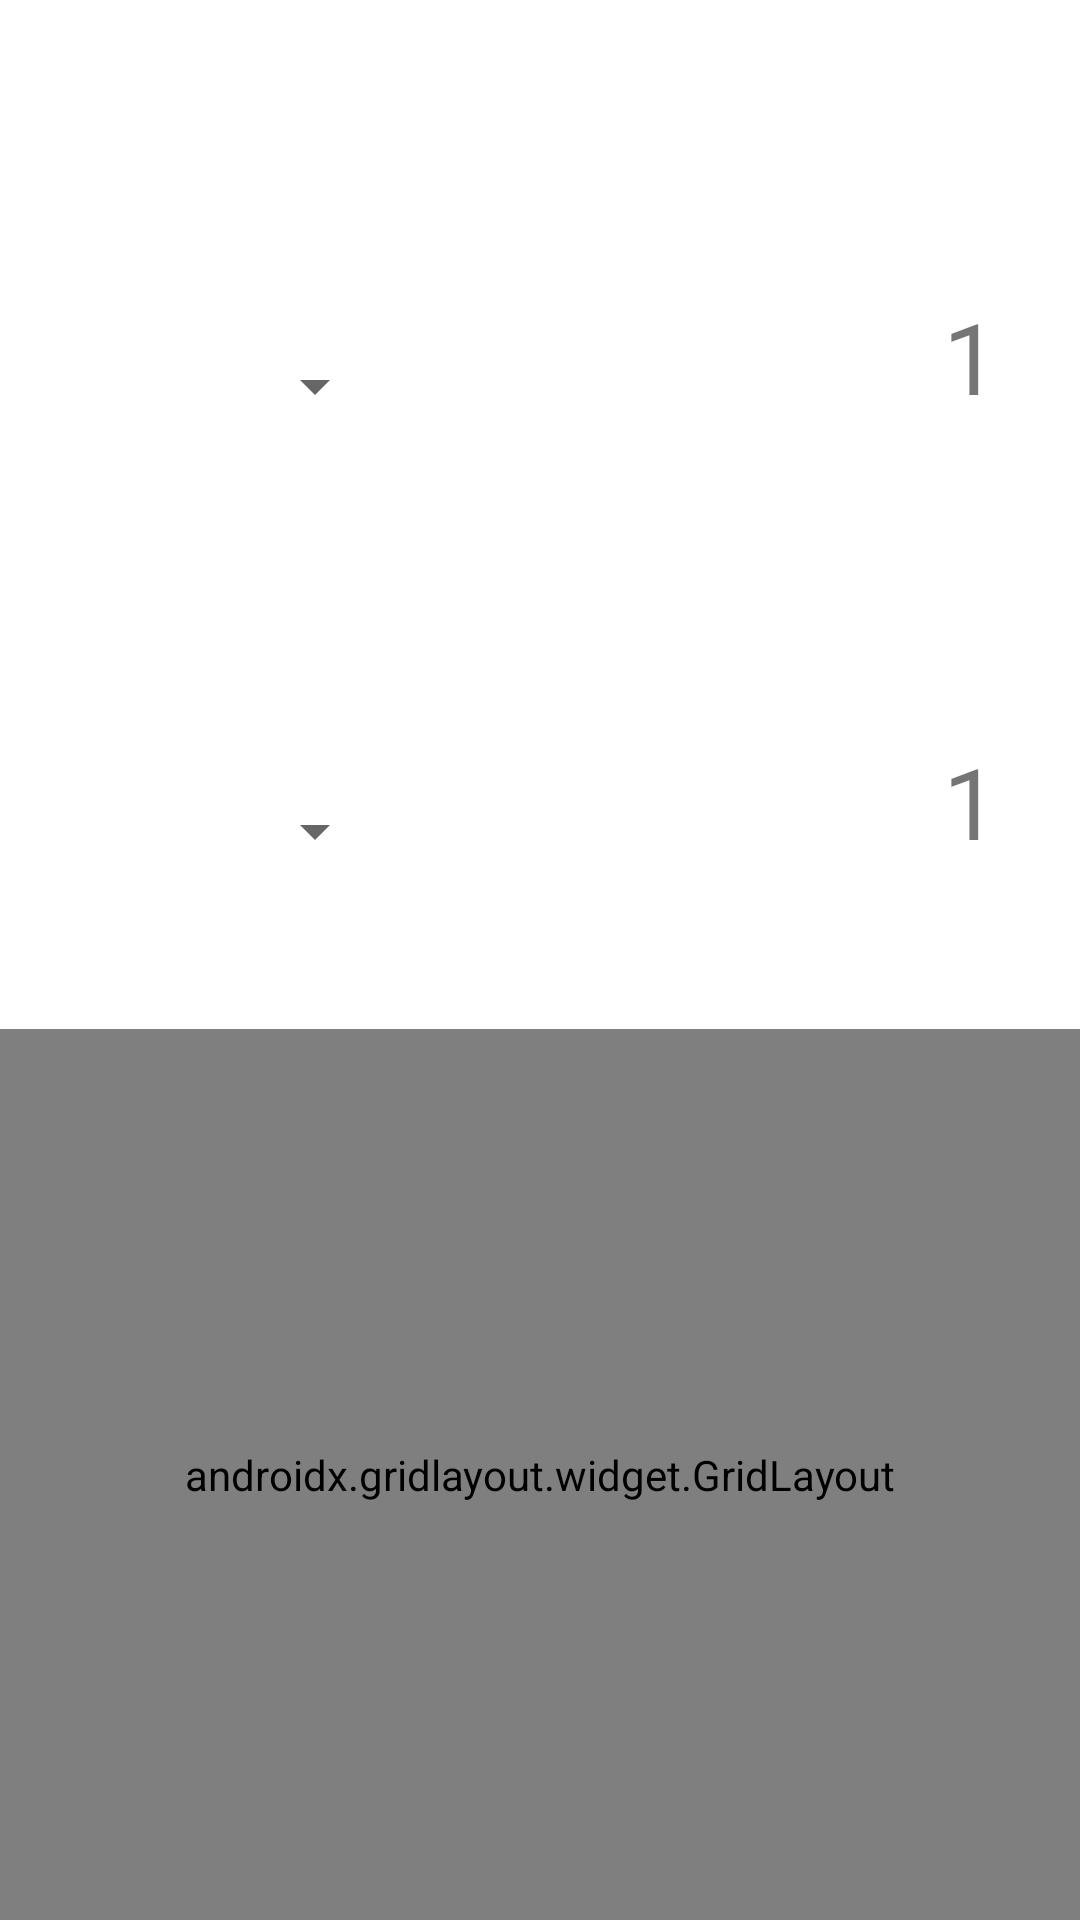

Here is an Android app screen rendered from its layout file. Give the layout XML and the strings, colors and styles it references.
<!-- AndroidManifest.xml: fallback theme Theme.MaterialComponents.DayNight.NoActionBar -->
<!-- res/layout/converter_activity.xml -->
<?xml version="1.0" encoding="utf-8"?>
<LinearLayout xmlns:android="http://schemas.android.com/apk/res/android"
    xmlns:tools="http://schemas.android.com/tools"
    android:layout_width="match_parent"
    android:layout_height="match_parent"
    xmlns:app="http://schemas.android.com/apk/res-auto"
    android:orientation="vertical"
    android:forceDarkAllowed="false"
    tools:context=".ConverterActivity">

    <LinearLayout
        android:layout_width="match_parent"
        android:layout_height="wrap_content"
        android:orientation="horizontal"
        android:gravity="center_vertical"
        android:paddingStart="10sp"
        android:paddingEnd="10sp"
        android:paddingBottom="10sp">

        <ImageButton
            android:id="@+id/return_btn"
            android:layout_width="@dimen/medium_text_size"
            android:layout_height="wrap_content"
            android:layout_gravity="center_vertical"
            android:background="@color/none"
            android:src="@drawable/resource_return" />

        <TextView
            android:id="@+id/legend"
            android:layout_width="0dp"
            android:layout_height="wrap_content"
            android:layout_weight="1"
            android:layout_marginEnd="@dimen/medium_text_size"
            android:gravity="center"
            android:text=""
            android:textSize="@dimen/small_text_size" />

    </LinearLayout>


    <LinearLayout
        android:layout_width="match_parent"
        android:layout_height="match_parent"
        android:id="@+id/screen"
        android:orientation="vertical">

        <LinearLayout
            android:id="@+id/display"
            android:layout_width="match_parent"
            android:layout_height="0dp"
            android:layout_weight="1"
            android:orientation="vertical">
            <LinearLayout
                android:layout_width="match_parent"
                android:layout_height="0dp"
                android:layout_weight="1"
                tools:ignore="NestedWeights"
                android:orientation="vertical"
                android:gravity="center_vertical"
                android:padding="@dimen/small_text_size">

                <LinearLayout
                    android:layout_width="match_parent"
                    android:layout_height="wrap_content"
                    android:gravity="bottom">

                    <Spinner
                        android:id="@+id/units1"
                        android:layout_width="0dp"
                        android:layout_height="wrap_content"
                        style="@style/Spinner"
                        android:layout_weight="1"/>

                    <androidx.appcompat.widget.AppCompatTextView
                        android:id="@+id/value1"
                        android:layout_width="0dp"
                        android:layout_height="@dimen/big_text_size"
                        android:layout_weight="2"
                        android:autoSizeTextType="uniform"
                        android:autoSizeMaxTextSize="@dimen/medium_text_size"
                        android:maxLines="1"
                        android:maxLength="@integer/converter_max_length"
                        android:text="@string/initialConversion"
                        android:gravity="bottom|end"/>

                </LinearLayout>

                <TextView
                    android:id="@+id/unit1"
                    android:layout_width="wrap_content"
                    android:layout_height="wrap_content"
                    android:forceDarkAllowed="false"
                    android:layout_gravity="end"
                    android:gravity="top|end"/>

            </LinearLayout>

            <LinearLayout
                android:layout_width="match_parent"
                android:layout_height="0dp"
                android:layout_weight="1"
                tools:ignore="NestedWeights"
                android:orientation="vertical"
                android:gravity="center_vertical"
                android:padding="@dimen/small_text_size">

                <LinearLayout
                    android:layout_width="match_parent"
                    android:layout_height="wrap_content"
                    android:gravity="bottom">

                    <Spinner
                        android:id="@+id/units2"
                        android:layout_width="0dp"
                        android:layout_height="wrap_content"
                        android:layout_weight="1"
                        style="@style/Spinner"/>

                    <androidx.appcompat.widget.AppCompatTextView
                        android:id="@+id/value2"
                        android:layout_width="0dp"
                        android:layout_height="@dimen/big_text_size"
                        android:layout_weight="2"
                        android:autoSizeTextType="uniform"
                        android:autoSizeMaxTextSize="@dimen/medium_text_size"
                        android:maxLines="1"
                        android:maxLength="@integer/converter_max_length"
                        android:text="@string/initialConversion"
                        android:gravity="bottom|end"/>

                </LinearLayout>

                <TextView
                    android:id="@+id/unit2"
                    android:layout_width="wrap_content"
                    android:layout_height="wrap_content"
                    android:forceDarkAllowed="false"
                    android:layout_gravity="end"
                    android:gravity="top|end"/>

            </LinearLayout>

        </LinearLayout>

        <androidx.gridlayout.widget.GridLayout
            android:id="@+id/grid"
            android:layout_width="match_parent"
            android:layout_height="0dp"
            android:layout_weight="1"
            android:backgroundTint="@null"
            android:background="?colorPrimary"
            app:columnCount="4"
            app:rowCount="4">


            <Button
                android:id="@+id/buttonOne"
                style="@style/button_regular"
                android:text="@string/one_btn"
                app:layout_columnWeight="1"
                app:layout_rowWeight="1" />

            <Button
                android:id="@+id/buttonTwo"
                style="@style/button_regular"
                android:text="@string/two_btn"
                app:layout_columnWeight="1"
                app:layout_rowWeight="1" />

            <Button
                android:id="@+id/buttonThree"
                style="@style/button_regular"
                android:text="@string/three_btn"
                app:layout_columnWeight="1"
                app:layout_rowWeight="1" />


            <Button
                android:id="@+id/buttonFour"
                style="@style/button_regular"
                android:text="@string/four_btn"
                app:layout_column="0"
                app:layout_row="1"
                app:layout_columnWeight="1"
                app:layout_rowWeight="1" />

            <Button
                android:id="@+id/buttonFive"
                style="@style/button_regular"
                android:text="@string/five_btn"
                app:layout_columnWeight="1"
                app:layout_rowWeight="1" />

            <Button
                android:id="@+id/buttonSix"
                style="@style/button_regular"
                android:text="@string/six_btn"
                app:layout_columnWeight="1"
                app:layout_rowWeight="1" />

            <ImageButton
                android:id="@+id/toggle_negative_btn"
                style="@style/button_operational"
                android:src="@drawable/plus_active_sign"
                android:tag="plus"
                app:layout_rowSpan="2"
                app:layout_columnWeight="1"
                android:visibility="gone"
                app:layout_rowWeight="1"
                app:layout_row="1"
                app:layout_column="3"
                android:contentDescription="@string/backspace" />


            <Button
                android:id="@+id/buttonSeven"
                style="@style/button_regular"
                android:text="@string/seven_btn"
                app:layout_columnWeight="1"
                app:layout_rowWeight="1" />


            <Button
                android:id="@+id/buttonEight"
                style="@style/button_regular"
                android:text="@string/eight_btn"
                app:layout_columnWeight="1"
                app:layout_rowWeight="1" />

            <Button
                android:id="@+id/buttonNine"
                style="@style/button_regular"
                android:text="@string/nine_btn"
                app:layout_columnWeight="1"
                app:layout_rowWeight="1" />

            <ImageButton
                android:id="@+id/buttonDelete"
                style="@style/button_operational"
                android:src="@drawable/backspace"
                app:layout_column="0"
                app:layout_row="3"
                app:layout_columnWeight="1"
                app:layout_rowWeight="1"
                android:contentDescription="@string/backspace" />

            <Button
                android:id="@+id/buttonZero"
                style="@style/button_regular"
                android:text="@string/zero_btn"
                app:layout_columnWeight="1"
                app:layout_column="1"
                app:layout_rowWeight="1" />

            <Button
                android:id="@+id/buttonPeriod"
                style="@style/button_regular"
                android:text="@string/period_btn"
                app:layout_columnWeight="1"
                app:layout_rowWeight="1" />


        </androidx.gridlayout.widget.GridLayout>


    </LinearLayout>


</LinearLayout>
<!-- resources referenced by this layout -->
<resources>
  <color name="none">#00000000</color>
  <dimen name="big_text_size">60sp</dimen>
  <dimen name="medium_text_size">33sp</dimen>
  <dimen name="small_text_size">27sp</dimen>
  <!-- drawable backspace (drawable) -->
  <vector android:autoMirrored="true" android:height="@dimen/medium_text_size"
      android:tint="?colorAccent" android:viewportHeight="24"
      android:viewportWidth="24" android:width="@dimen/medium_text_size" xmlns:android="http://schemas.android.com/apk/res/android">
      <path android:fillColor="@android:color/white" android:pathData="M22,3L7,3c-0.69,0 -1.23,0.35 -1.59,0.88L0,12l5.41,8.11c0.36,0.53 0.9,0.89 1.59,0.89h15c1.1,0 2,-0.9 2,-2L24,5c0,-1.1 -0.9,-2 -2,-2zM19,15.59L17.59,17 14,13.41 10.41,17 9,15.59 12.59,12 9,8.41 10.41,7 14,10.59 17.59,7 19,8.41 15.41,12 19,15.59z"/>
  </vector>
  <!-- drawable resource_return (drawable) -->
  <vector xmlns:android="http://schemas.android.com/apk/res/android"
      android:width="@dimen/medium_text_size"
      android:height="@dimen/medium_text_size"
      android:viewportWidth="24"
      android:viewportHeight="23">
    <path
        android:pathData="M21,11H6.83l3.58,-3.59L9,6l-6,6 6,6 1.41,-1.41L6.83,13H21z"
        android:fillColor="?textFillColor"/>
  </vector>
  <integer name="converter_max_length">15</integer>
  <string name="backspace">backspace</string>
  <string name="eight_btn">8</string>
  <string name="five_btn">5</string>
  <string name="four_btn">4</string>
  <string name="initialConversion">1</string>
  <string name="nine_btn">9</string>
  <string name="one_btn">1</string>
  <string name="period_btn">@string/period_sign</string>
  <string name="seven_btn">7</string>
  <string name="six_btn">6</string>
  <string name="three_btn">3</string>
  <string name="two_btn">2</string>
  <string name="zero_btn">0</string>
  <style name="Spinner" parent="Widget.AppCompat.Spinner">
          <item name="android:textSize">@dimen/small_text_size</item>
          <item name="android:backgroundTint">?textColorSecondary</item>
      </style>
  <style name="button_operational" parent="Widget.AppCompat.Button.Borderless">
          <item name="android:textColor">?colorAccent</item>
          <item name="android:autoSizeTextType">uniform</item>
          <item name="android:autoSizeMaxTextSize">@dimen/medium_text_size</item>
          <item name="android:textAllCaps">false</item>
          <item name="android:backgroundTint">?colorPrimary</item>
          <item name="android:layout_width">0dp</item>
          <item name="android:layout_height">0dp</item>
      </style>
  <style name="button_regular" parent="Widget.AppCompat.Button.Borderless">
          <item name="android:textColor">?android:textColorPrimary</item>
          <item name="android:autoSizeTextType">uniform</item>
          <item name="android:autoSizeMaxTextSize">@dimen/small_text_size</item>
          <item name="android:textAllCaps">false</item>
          <item name="android:backgroundTint">?colorPrimary</item>
          <item name="android:layout_width">0dp</item>
          <item name="android:layout_height">0dp</item>
      </style>
</resources>
